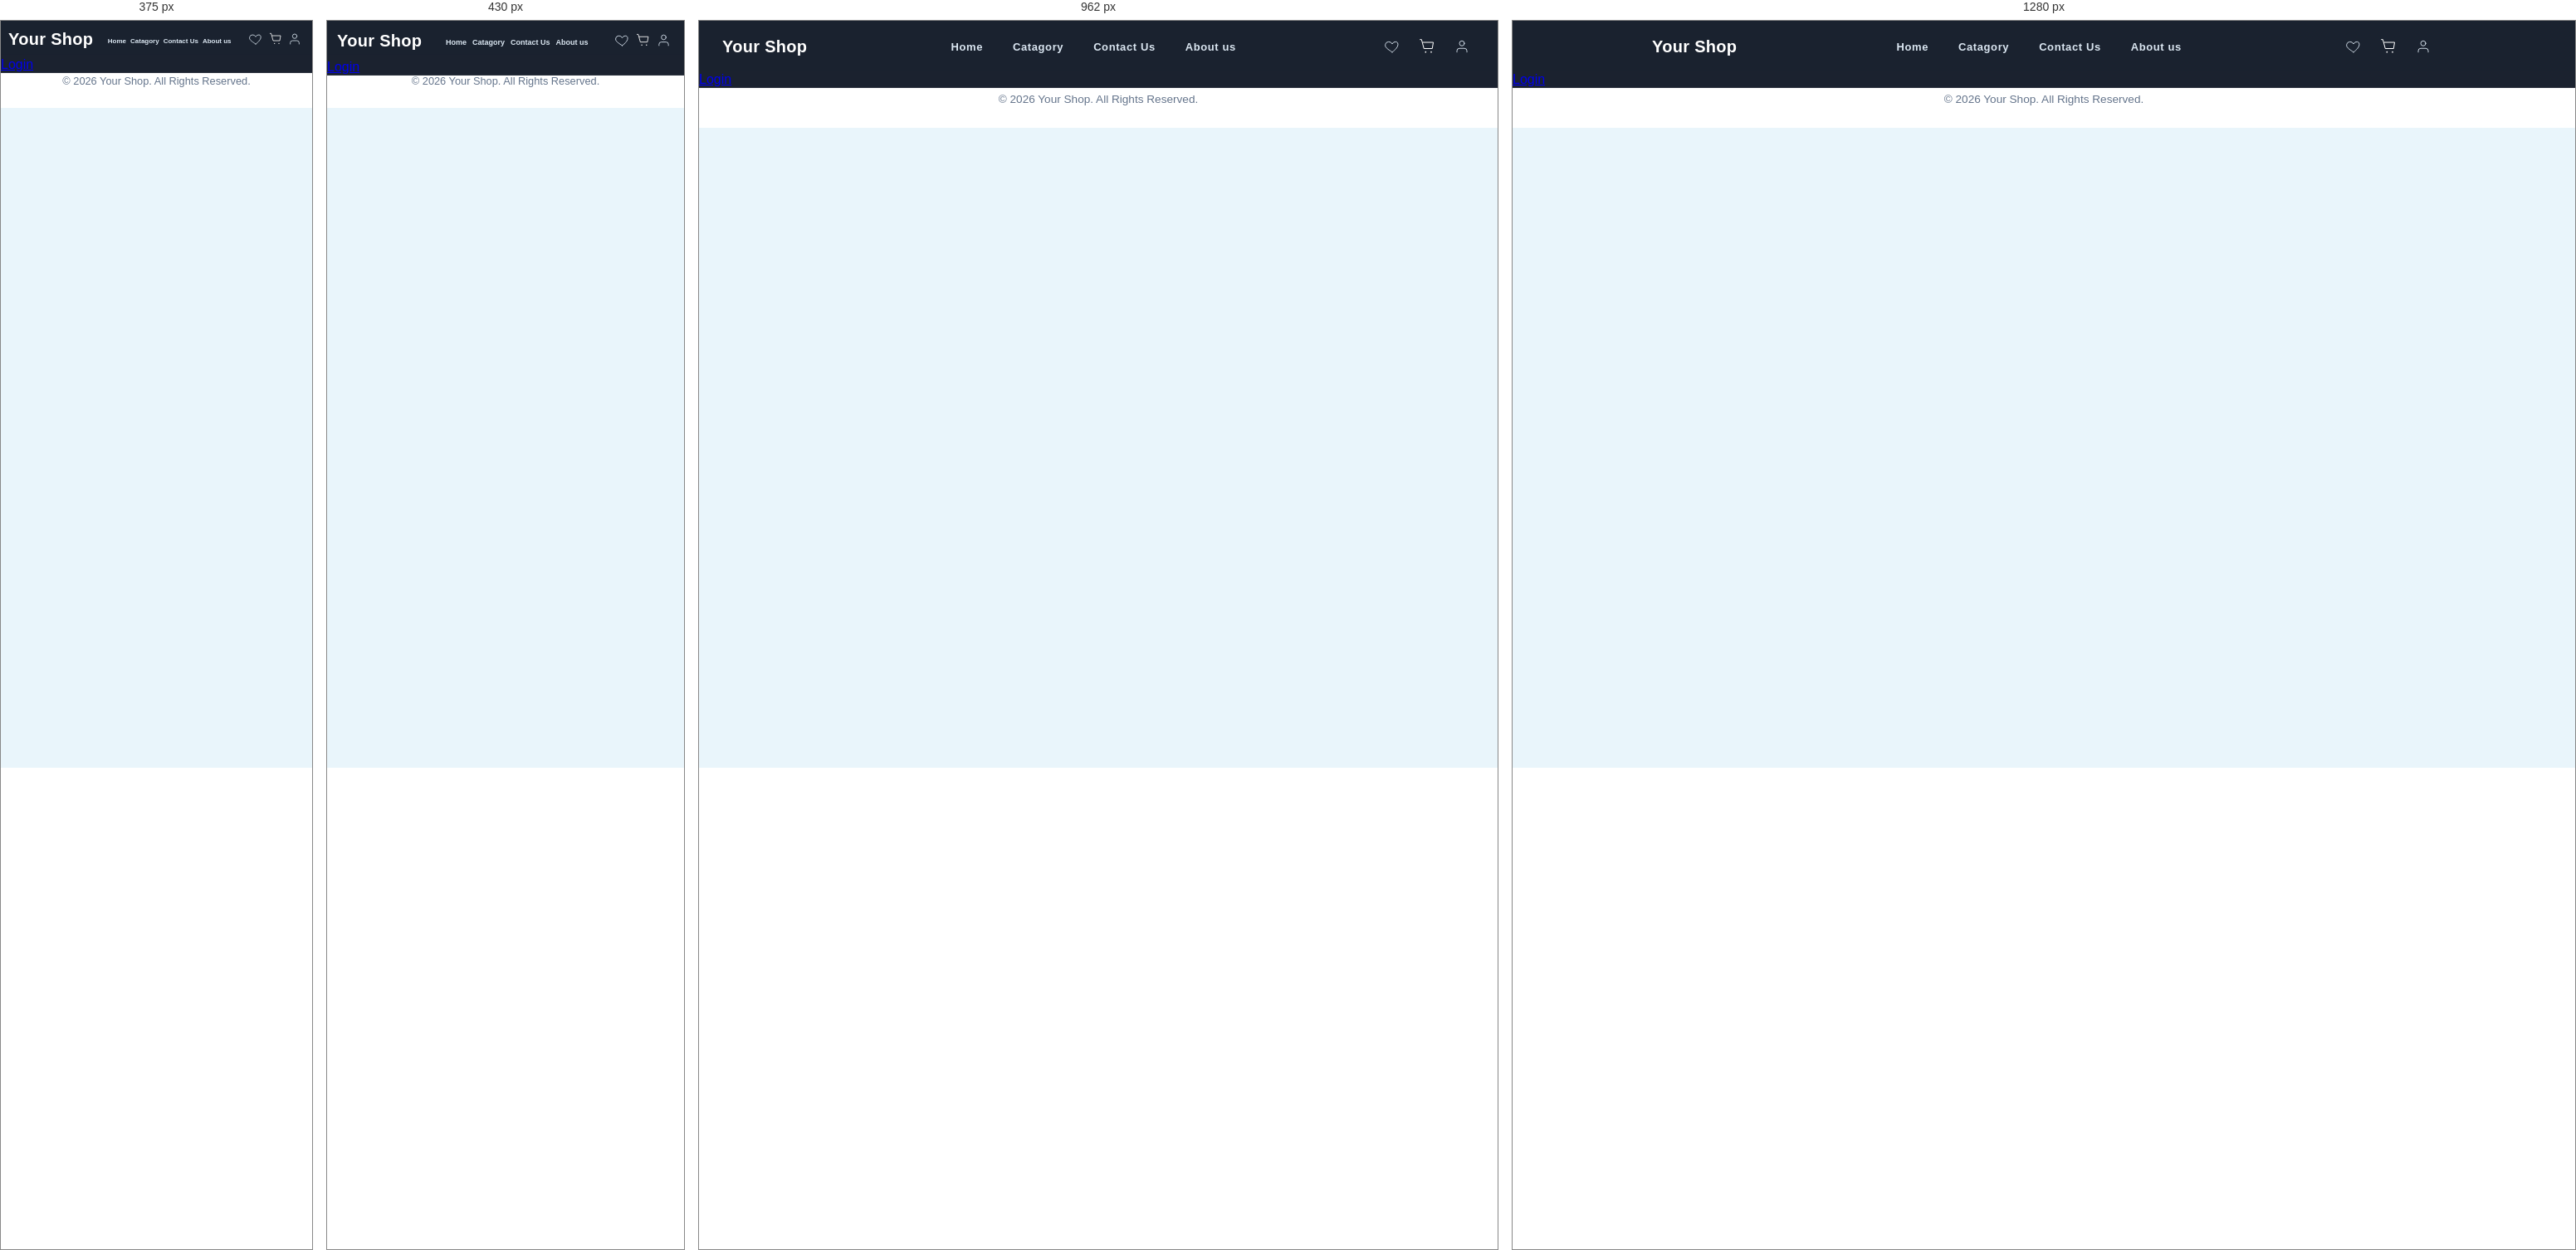
Rendered at 375 px, 430 px, 962 px and 1280 px, left to right.

<!-- file: index.html -->
<!doctype html>
<html lang="en">
  <head>
    <meta charset="UTF-8" />
    <meta name="viewport" content="width=device-width, initial-scale=1.0" />
    <title>Website</title>
    <link rel="stylesheet" href="stylle.css" />
  </head>
  <body>
    <nav class="site-nav">
      <div class="nav-inner">
        <div class="logo"><span class="nav-logo-text" data-store="name">Your Shop</span></div>

        <ul class="nav-links" role="menu" aria-label="Main navigation">
          <li><a href="page/home.html">Home</a></li>
          <li><a href="page/Catagory.html">Catagory</a></li>
          <li><a href="page/Contact.html">Contact Us</a></li>
          <li><a href="page/About us.html">About us</a></li>
        </ul>

        <div class="nav-icons">
          <a class="icon-btn" href="page/Wishlist.html" aria-label="Wishlist">
            <svg
              width="18"
              height="18"
              viewBox="0 0 24 24"
              fill="none"
              xmlns="http://www.w3.org/2000/svg"
              aria-hidden
            >
              <path
                d="M12 21s-7-4.35-9-6.6A5.5 5.5 0 0 1 6 4.5 6 6 0 0 1 12 8a6 6 0 0 1 6-3.5c2.5 0 3.9 2.9 3 6.1C19 16.6 12 21 12 21z"
                stroke="currentColor"
                stroke-width="1.2"
                stroke-linecap="round"
                stroke-linejoin="round"
              />
            </svg>
          </a>

          <a class="icon-btn cart" href="page/cart.html" aria-label="Cart">
            <svg
              width="20"
              height="20"
              viewBox="0 0 24 24"
              fill="none"
              xmlns="http://www.w3.org/2000/svg"
              aria-hidden
            >
              <path
                d="M6 6h15l-1.5 9h-12L4 2H2"
                stroke="currentColor"
                stroke-width="1.2"
                stroke-linecap="round"
                stroke-linejoin="round"
              />
              <circle cx="10" cy="20" r="1" fill="currentColor" />
              <circle cx="18" cy="20" r="1" fill="currentColor" />
            </svg>
          </a>

          <a class="icon-btn" href="page/profile.html" aria-label="Account">
            <svg
              width="18"
              height="18"
              viewBox="0 0 24 24"
              fill="none"
              xmlns="http://www.w3.org/2000/svg"
              aria-hidden
            >
              <path
                d="M20 21v-2a4 4 0 0 0-4-4H8a4 4 0 0 0-4 4v2"
                stroke="currentColor"
                stroke-width="1.2"
                stroke-linecap="round"
                stroke-linejoin="round"
              />
              <circle
                cx="12"
                cy="7"
                r="4"
                stroke="currentColor"
                stroke-width="1.2"
                stroke-linecap="round"
                stroke-linejoin="round"
              />
            </svg>
          </a>
        </div>
      </div>
    <a href="page/login.html" class="auth-link">Login</a>
</nav>
    <footer class="user-site-footer">
      <div class="user-site-footer__inner">
        <p>&copy; 2026 Your Shop. All Rights Reserved.</p>
      </div>
    </footer>
<script src="Config.js"></script>
<script src="auth.js"></script>
<script src="page/store-info.js"></script>
<script src="page/user-shell.js"></script>
    <script src="script.js"></script>
  </body>
</html>


/* @media block from stylle.css */
@media (max-width: 900px) {
  #product-container {
    grid-template-columns: repeat(2, 1fr);
  }

  .hero-content h1 {
    font-size: 2.25rem;
  }
}

/* @media block from stylle.css */
@media (max-width: 900px) {

    .nav-inner {
        max-width: 100%;
        padding: 14px 20px;
        gap: 12px;
    }

    .nav-links {
        gap: 20px;
    }

    .nav-links a {
        font-size: 12px;
        letter-spacing: 0.4px;
    }

    .nav-icons {
        gap: 10px;
    }
}

/* @media block from stylle.css */
@media (max-width: 700px) {

    .site-nav + * {
        padding-top: 64px;
    }

    .nav-inner {
        padding: 13px 16px;
        gap: 8px;
    }

    .logo {
        font-size: 18px;
        white-space: nowrap;
    }

    .nav-links {
        gap: 14px;
    }

    .nav-links a {
        font-size: 11px;
        letter-spacing: 0.2px;
        white-space: nowrap;
    }

    .nav-icons {
        gap: 6px;
    }

    .icon-btn {
        padding: 5px;
    }

    .icon-btn.cart {
        width: 22px;
        height: 22px;
    }

    .cart-bubble {
        top: -7px;
        right: -7px;
        min-width: 18px;
        height: 18px;
        font-size: 10px;
        padding: 0 4px;
    }
}

/* @media block from stylle.css */
@media (max-width: 600px) {

    .site-nav + * {
        padding-top: 60px;
    }

    .site-nav {
        width: 100%;
    }

    .nav-inner {
        width: 100%;
        box-sizing: border-box;
        padding: 12px 14px;
        gap: 8px;
    }

    .logo {
        font-size: 17px;
        flex-shrink: 0;
    }

    .nav-links {
        gap: 10px;
        min-width: 0;
        overflow: hidden;
    }

    .nav-links li {
        flex-shrink: 1;
        min-width: 0;
    }

    .nav-links a {
        font-size: 10px;
        letter-spacing: 0;
        padding: 5px 0;
        white-space: nowrap;
    }

    .nav-icons {
        flex-shrink: 0;
        gap: 4px;
    }

    .icon-btn {
        padding: 4px;
    }

    .icon-btn svg {
        width: 18px;
        height: 18px;
    }

    .icon-btn.cart {
        width: 21px;
        height: 21px;
    }
}

/* @media block from stylle.css */
@media (max-width: 480px) {

    .site-nav + * {
        padding-top: 58px;
    }

    .nav-inner {
        padding: 11px 12px;
        gap: 6px;
    }

    .logo {
        font-size: 16px;
    }

    .nav-links {
        gap: 7px;
    }

    .nav-links a {
        font-size: 9px;
        font-weight: 600;
    }

    .nav-icons {
        gap: 2px;
    }

    .icon-btn svg {
        width: 17px;
        height: 17px;
    }

    .cart-bubble {
        top: -6px;
        right: -6px;
        min-width: 17px;
        height: 17px;
        font-size: 9px;
    }
}

/* @media block from stylle.css */
@media (max-width: 380px) {

    .site-nav + * {
        padding-top: 55px;
    }

    .nav-inner {
        padding: 10px 9px;
        gap: 5px;
    }

    .logo {
        font-size: 15px;
    }

    .nav-links {
        gap: 5px;
    }

    .nav-links a {
        font-size: 8px;
    }

    .icon-btn svg {
        width: 16px;
        height: 16px;
    }

    .icon-btn.cart {
        width: 19px;
        height: 19px;
    }

    .cart-bubble {
        top: -6px;
        right: -6px;
        min-width: 16px;
        height: 16px;
        font-size: 8px;
        padding: 0 3px;
    }
}

/* @media block from stylle.css */
@media (max-width: 320px) {

    .site-nav + * {
        padding-top: 52px;
    }

    .nav-inner {
        padding: 9px 7px;
        gap: 3px;
    }

    .logo {
        font-size: 14px;
    }

    .nav-links {
        gap: 4px;
    }

    .nav-links a {
        font-size: 7px;
    }

    .nav-icons {
        gap: 1px;
    }

    .icon-btn {
        padding: 3px;
    }

    .icon-btn svg {
        width: 15px;
        height: 15px;
    }

    .icon-btn.cart {
        width: 18px;
        height: 18px;
    }

    .cart-bubble {
        top: -5px;
        right: -5px;
        min-width: 15px;
        height: 15px;
        font-size: 7px;
    }
}

/* @media block from stylle.css */
@media (max-width: 900px) {
  .about-card {
    grid-template-columns: 1fr;
  }

  .features-grid,
  .team-grid {
    grid-template-columns: 1fr;
  }

  .about-copy h1 {
    font-size: 2.3rem;
  }
}

/* @media block from stylle.css */
@media (max-width: 860px) {
  .cart-layout {
    grid-template-columns: 1fr;
  }

  .cart-summary {
    position: static;
  }
}

/* @media block from stylle.css */
@media (max-width: 640px) {
  .cart-page {
    padding: 80px 16px 32px;
  }

  .cart-copy h1 {
    font-size: 2rem;
  }

  .cart-item {
    grid-template-columns: 80px 1fr;
    gap: 14px;
    padding: 16px;
  }

  .cart-item-actions {
    grid-column: 1 / -1;
    flex-direction: row;
    justify-content: space-between;
    align-items: center;
  }

  .cart-item-img {
    width: 80px;
    height: 80px;
  }
}

/* @media block from stylle.css */
@media (max-width: 860px) {
  .contact-card {
    grid-template-columns: 1fr;
  }
}

/* @media block from stylle.css */
@media (max-width: 560px) {
  .contact-page {
    padding: 84px 16px 28px;
  }

  .contact-copy h1 {
    font-size: 2.4rem;
  }

  .contact-card {
    padding: 24px;
  }
}

/* @media block from stylle.css */
@media (max-width: 860px) {
  .product-detail {
    grid-template-columns: 1fr;
    padding: 24px;
  }

  .product-image-container {
    aspect-ratio: 1 / 1;
    min-height: 0;
  }

  .product-hero-copy h1 {
    font-size: 1.8rem;
  }

  .product-info .product-name {
    font-size: 1.4rem;
  }

  .product-info .product-price {
    font-size: 1.5rem;
  }
}

/* @media block from stylle.css */
@media (max-width: 560px) {
  .product-page {
    padding: 80px 16px 28px;
  }

  .product-detail,
  .about-section,
  .reviews-section {
    padding: 20px;
  }

  .product-actions {
    flex-direction: column;
  }

  .product-hero-copy h1 {
    font-size: 1.5rem;
  }
}

/* @media block from stylle.css */
@media (max-width: 860px) {
  .wishlist-card {
    grid-template-columns: 1fr;
  }

  .wishlist-item {
    grid-template-columns: 100px 1fr;
  }

  .wishlist-heart {
    grid-column: 2;
  }
}

/* @media block from stylle.css */
@media (max-width: 560px) {
  .contact-page,
  .wishlist-page {
    padding: 84px 16px 28px;
  }

  .contact-copy h1 {
    font-size: 2.4rem;
  }

  .contact-card,
  .wishlist-card {
    padding: 24px;
  }

  .wishlist-item {
    grid-template-columns: 1fr;
  }

  .wishlist-item img {
    width: 100%;
    height: 180px;
  }

  .wishlist-heart {
    grid-column: auto;
  }
}

/* @media block from stylle.css */
@media (max-width: 860px) {
  .checkout-layout {
    grid-template-columns: 1fr;
  }

  .checkout-summary {
    position: static;
  }

  .checkout-steps {
    max-width: 100%;
  }

  .step-label {
    display: none;
  }
}

/* @media block from stylle.css */
@media (max-width: 640px) {
  .checkout-page {
    padding: 80px 16px 32px;
  }

  .checkout-hero h1 {
    font-size: 2rem;
  }

  .form-grid {
    grid-template-columns: 1fr;
  }

  .form-grid .full-width {
    grid-column: auto;
  }

  .form-section {
    padding: 20px;
  }

  .payment-option {
    padding: 14px 16px;
  }
}

/* @media block from stylle.css */
@media (max-width: 768px) {
  .profile-hero-inner {
    flex-direction: column;
    text-align: center;
  }

  .profile-hero-info h1 {
    font-size: 1.35rem;
  }

  .profile-stats {
    grid-template-columns: repeat(2, 1fr);
  }

  .addresses-grid {
    grid-template-columns: 1fr;
  }

  .order-row {
    flex-direction: column;
    align-items: flex-start;
    gap: 12px;
  }

  .order-row-right {
    width: 100%;
    justify-content: space-between;
  }

  .form-grid-2 {
    grid-template-columns: 1fr;
  }

  .danger-row {
    flex-direction: column;
    align-items: flex-start;
    gap: 12px;
  }
}

/* @media block from stylle.css */
@media (max-width: 560px) {
  .profile-page {
    padding: 80px 16px 32px;
  }

  .profile-hero {
    padding: 28px 20px;
  }

  .profile-avatar {
    width: 80px;
    height: 80px;
  }

  .panel-card {
    padding: 22px 18px;
  }

  .profile-tabs {
    gap: 2px;
    padding: 4px;
  }

  .profile-tab {
    padding: 10px 12px;
    font-size: 0.8rem;
  }

  .stat-card {
    padding: 16px;
    gap: 10px;
  }

  .stat-icon {
    width: 38px;
    height: 38px;
  }

  .stat-icon svg {
    width: 18px;
    height: 18px;
  }

  .stat-text strong {
    font-size: 1.15rem;
  }
}

/* @media block from stylle.css */
@media (max-width: 600px) {
  .admin-modal-overlay { padding: 12px; }
  .category-management-modal { width: 100%; max-height: calc(100vh - 24px); }
  .category-management-modal .admin-modal-body { padding: 18px; }
  .admin-category-list { max-height: 260px; }
}

/* @media block from stylle.css */
@media (max-width: 1024px) {
  .dash-stats {
    grid-template-columns: repeat(2, 1fr);
  }
  .dash-grid-2 {
    grid-template-columns: 1fr;
  }
}

/* @media block from stylle.css */
@media (max-width: 768px) {
  .admin-sidebar {
    transform: translateX(-100%);
  }
  .admin-sidebar.open {
    transform: translateX(0);
    box-shadow: 4px 0 30px rgba(0, 0, 0, 0.3);
  }
  .admin-main {
    margin-left: 0;
  }
  .menu-toggle {
    display: inline-flex;
  }
  .admin-content {
    padding: 20px 16px;
  }
  .dash-stats {
    grid-template-columns: 1fr;
  }
  .orders-toolbar {
    flex-direction: column;
    align-items: stretch;
  }
  .orders-filters {
    flex-direction: column;
  }
  .products-toolbar {
    flex-direction: column;
    align-items: stretch;
  }
  .modal-form-grid {
    grid-template-columns: 1fr;
  }
  .customers-grid {
    grid-template-columns: 1fr;
  }
  .traffic-row {
    grid-template-columns: 1fr 60px;
  }
  .traffic-bar-bg {
    display: none;
  }
}

/* @media block from stylle.css */
@media (max-width: 480px) {
  .admin-login-card {
    padding: 32px 22px;
    border-radius: 20px;
  }
  .admin-topbar {
    padding: 12px 16px;
  }
  .topbar-title h2 {
    font-size: 1.05rem;
  }
  .admin-user-chip span {
    display: none;
  }
}

/* @media block from stylle.css */
@media (max-width: 1100px) {
  .ap-grid {
    grid-template-columns: 1fr;
  }

  .ap-right {
    display: grid;
    grid-template-columns: 1fr 1fr;
    gap: 24px;
  }

  .ap-right .ap-card {
    margin-bottom: 0;
  }

  .ap-bottom-bar {
    position: relative;
    margin: 24px 0 0;
    border-radius: 18px;
    box-shadow: 0 1px 4px rgba(15, 43, 70, 0.04);
  }
}

/* @media block from stylle.css */
@media (max-width: 768px) {
  .ap-right {
    grid-template-columns: 1fr;
  }

  .ap-row-2,
  .ap-row-3 {
    grid-template-columns: 1fr;
  }

  .ap-variant-row {
    flex-wrap: wrap;
  }

  .variant-field {
    flex: 1 1 calc(50% - 8px);
  }

  .variant-remove {
    position: absolute;
    top: 8px;
    right: 8px;
  }

  .ap-variant-row {
    position: relative;
  }

  .ap-bottom-bar {
    flex-direction: column;
    gap: 12px;
    padding: 16px 20px;
  }

  .ap-bottom-left,
  .ap-bottom-right {
    width: 100%;
    justify-content: stretch;
  }

  .ap-cancel-btn {
    justify-content: center;
  }

  .ap-btn-secondary,
  .ap-btn-primary {
    flex: 1;
    justify-content: center;
  }

  .ap-preview-grid {
    grid-template-columns: repeat(auto-fill, minmax(90px, 1fr));
  }

  .sale-discount-preview {
    grid-template-columns: 1fr;
    justify-items: center;
    text-align: center;
  }

  .discount-circle {
    width: 64px;
    height: 64px;
  }

  .discount-pct {
    font-size: 1.15rem;
  }

  .discount-details {
    width: 100%;
  }

  .sale-mock-card {
    grid-template-columns: 60px 1fr;
  }

  .sale-mock-img {
    width: 60px;
    height: 60px;
  }
}

/* @media block from stylle.css */
@media (max-width: 480px) {
  .ap-card {
    padding: 18px 16px;
  }

  .ap-field input[type="text"],
  .ap-field input[type="number"],
  .ap-field input[type="datetime-local"],
  .ap-field select,
  .ap-field textarea {
    padding: 12px 14px;
    font-size: 0.88rem;
  }
}

/* @media block from stylle.css */
@media (max-width: 600px) {
  .back-in-stock-notification {
    right: 0;
    transform: translateY(-8px);
    width: min(300px, calc(100vw - 24px));
  }

  .back-in-stock-notification.show {
    transform: translateY(0);
  }

  .back-in-stock-notification::after {
    left: auto;
    right: 14px;
    transform: rotate(45deg);
  }
}

/* @media block from stylle.css */
@media(max-width:700px){.ap-preview-grid{grid-template-columns:repeat(3,minmax(0,1fr))}}

/* @media block from stylle.css */
@media (max-width: 640px) {
  .user-site-footer {
    margin-top: 40px !important;
  }

  .user-site-footer__inner {
    padding: 22px 16px !important;
    min-height: 64px;
  }

  .user-site-footer__inner p {
    font-size: 0.8rem !important;
  }
}